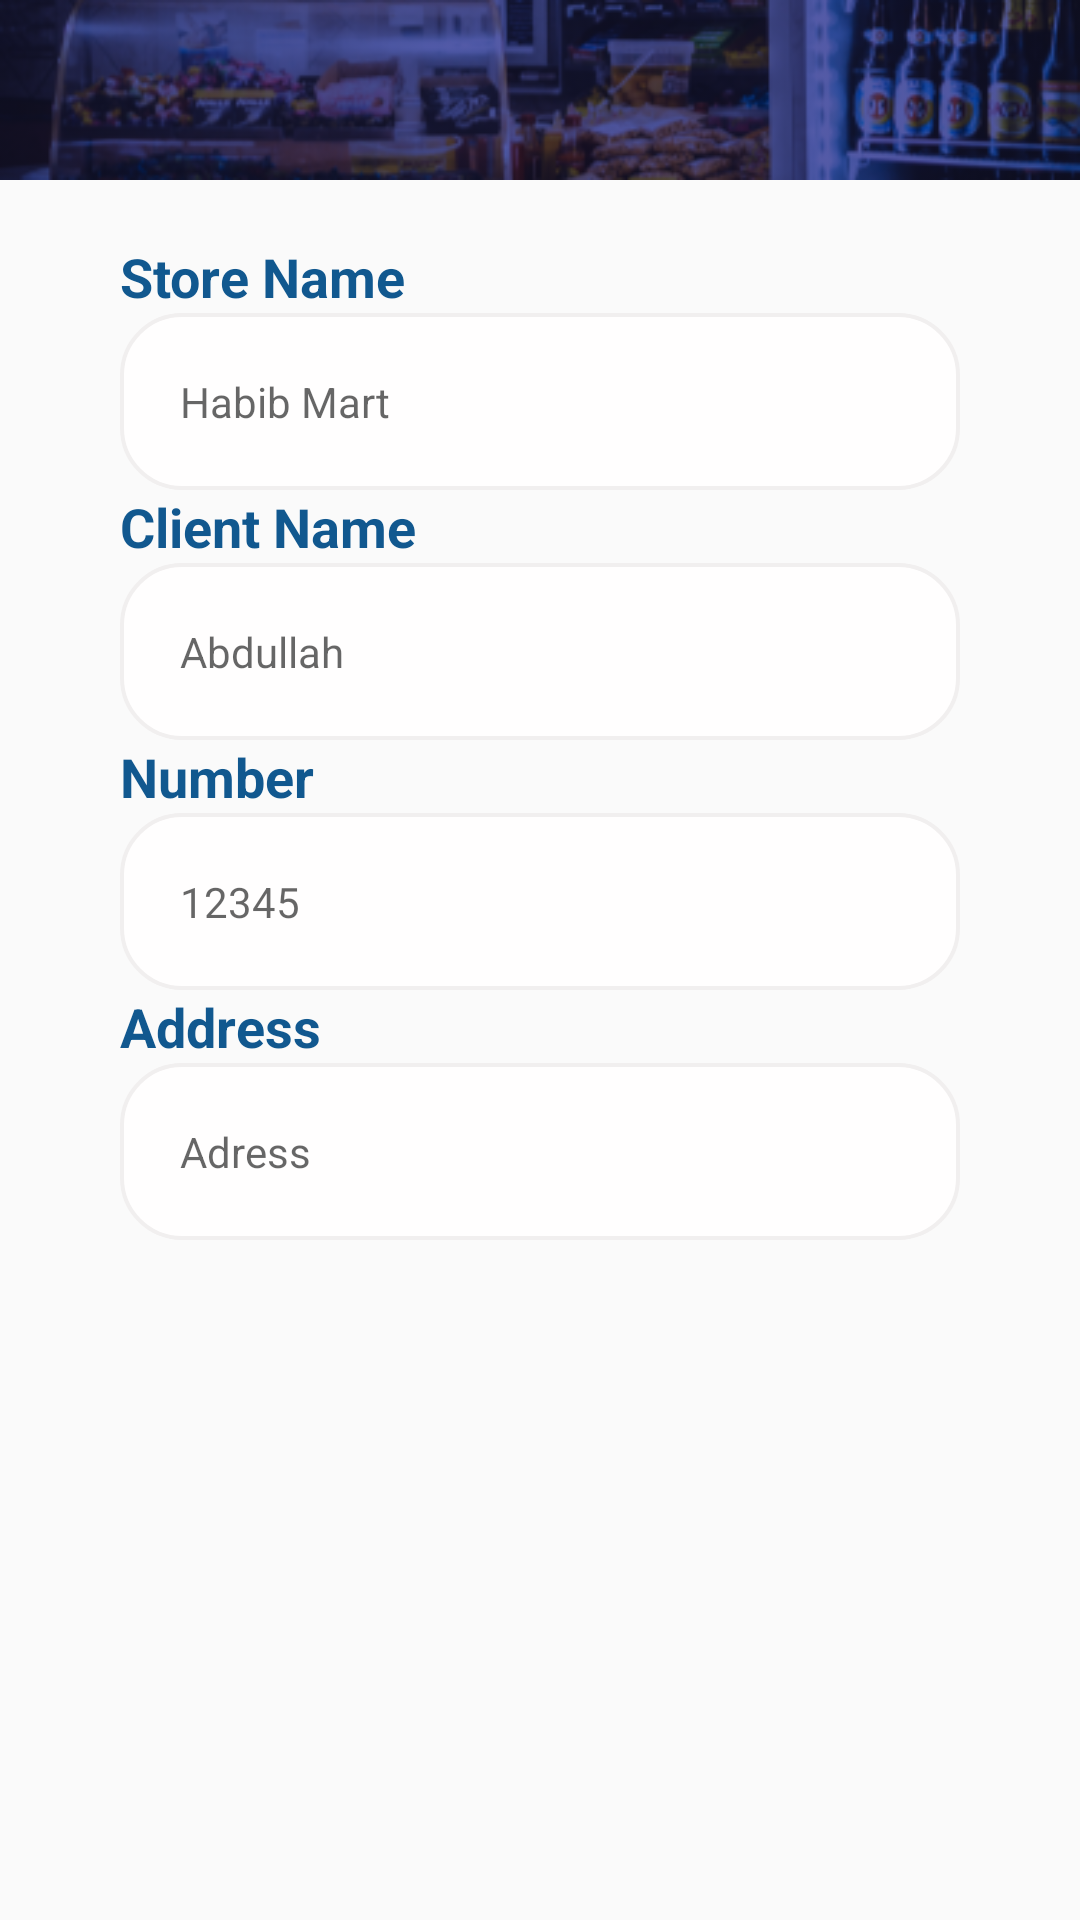

Layout XML and referenced resources for this Android screen:
<!-- AndroidManifest.xml: application theme AppTheme -->
<!-- res/layout/activity_store_info.xml -->
<?xml version="1.0" encoding="utf-8"?>
<RelativeLayout xmlns:android="http://schemas.android.com/apk/res/android"
    xmlns:app="http://schemas.android.com/apk/res-auto"
    xmlns:tools="http://schemas.android.com/tools"
    android:layout_width="match_parent"
    android:layout_height="match_parent"
    tools:context=".StoreInfoActivity">

    <include
        android:id="@+id/storeinfo_Toolbar"
        layout="@layout/toolbar_all"
        app:layout_constraintEnd_toEndOf="parent"
        app:layout_constraintStart_toStartOf="parent"
        app:layout_constraintTop_toTopOf="parent">

    </include>



    <ScrollView
        android:layout_width="match_parent"
        android:layout_height="match_parent"
        android:layout_below="@+id/storeinfo_Toolbar"

        >

        <RelativeLayout
            android:layout_width="match_parent"
            android:layout_height="match_parent"
                android:padding="20dp"
            >

        <TextView
            android:layout_width="match_parent"
            android:layout_height="wrap_content"
            android:text="Store Name"
            android:textColor="@color/colordarkblue"
            android:textStyle="bold"
            android:layout_marginStart="20dp"
            android:textSize="18sp"
            android:id="@+id/tvstorename"


            />


            <TextView
                android:layout_width="match_parent"
                android:layout_height="wrap_content"
                android:layout_below="@+id/tvstorename"
                android:background="@drawable/cardview"
                android:padding="20dp"
                android:layout_marginRight="20dp"
                android:layout_marginLeft="20dp"
                android:hint="Habib Mart"
                android:id="@+id/store_name_view"
                />


            <TextView
                android:layout_width="match_parent"
                android:layout_height="wrap_content"
                android:text="Client Name"
                android:textColor="@color/colordarkblue"
                android:textStyle="bold"
                android:layout_marginStart="20dp"
                android:textSize="18sp"
                android:id="@+id/tvclientname"
                android:layout_below="@id/store_name_view"


                />


            <TextView
                android:layout_width="match_parent"
                android:layout_height="wrap_content"
                android:layout_below="@+id/tvclientname"
                android:background="@drawable/cardview"
                android:padding="20dp"
                android:layout_marginRight="20dp"
                android:layout_marginLeft="20dp"
                android:hint="Abdullah"
                android:id="@+id/client_name_view"

                />



            <TextView
                android:layout_width="match_parent"
                android:layout_height="wrap_content"
                android:text="Number"
                android:textColor="@color/colordarkblue"
                android:textStyle="bold"
                android:layout_marginStart="20dp"
                android:textSize="18sp"
                android:id="@+id/tvnumber"
                android:layout_below="@id/client_name_view"


                />


            <TextView
                android:layout_width="match_parent"
                android:layout_height="wrap_content"
                android:layout_below="@+id/tvnumber"
                android:background="@drawable/cardview"
                android:padding="20dp"
                android:layout_marginRight="20dp"
                android:layout_marginLeft="20dp"
                android:hint="12345"

                android:id="@+id/number_view"

                />





            <TextView
                android:layout_width="match_parent"
                android:layout_height="wrap_content"
                android:text="Address"
                android:textColor="@color/colordarkblue"
                android:textStyle="bold"
                android:layout_marginStart="20dp"
                android:textSize="18sp"
                android:id="@+id/tvadress"
                android:layout_below="@id/number_view"


                />


            <TextView
                android:layout_width="match_parent"
                android:layout_height="wrap_content"
                android:layout_below="@+id/tvadress"
                android:background="@drawable/cardview"
                android:padding="20dp"
                android:layout_marginRight="20dp"
                android:layout_marginLeft="20dp"
                android:hint="Adress"


                android:id="@+id/address_view"

                />























        </RelativeLayout>


    </ScrollView>






</RelativeLayout>
<!-- res/layout/toolbar_all.xml (included above) -->
<?xml version="1.0" encoding="utf-8"?>
<androidx.appcompat.widget.Toolbar xmlns:android="http://schemas.android.com/apk/res/android"
    android:orientation="vertical" android:layout_width="match_parent"
    android:layout_height="60dp"
    android:background="@drawable/bgtoolbar"
    android:backgroundTint="@color/colorbluesplash"
    android:backgroundTintMode="multiply"
    android:theme="@style/ThemeOverlay.AppCompat.Dark.ActionBar">

</androidx.appcompat.widget.Toolbar>
<!-- resources referenced by this layout -->
<resources>
  <color name="colorbluesplash">#585EAE</color>
  <color name="colordarkblue">#11588F</color>
  <!-- drawable bgtoolbar: png bitmap (drawable, 70749 bytes) -->
  <!-- drawable cardview (drawable) -->
  <?xml version="1.0" encoding="utf-8"?>
  <shape xmlns:android="http://schemas.android.com/apk/res/android">
  <corners android:radius="20dp"></corners>
  <stroke android:color="@color/colorgry" android:width="1.2dp"></stroke>
  <solid android:color="@color/colorWhite"></solid>
  </shape>
  <style name="AppTheme" parent="Theme.AppCompat.Light.DarkActionBar">
          
          <item name="windowActionBar">false</item>
          <item name="windowNoTitle">true</item>
          <item name="colorPrimary">@color/colorPrimary</item>
          <item name="colorPrimaryDark">@color/colorPrimaryDark</item>
          <item name="colorAccent">@color/colorAccent</item>
      </style>
  <color name="colorgry">#F1EFEF</color>
  <color name="colorWhite">#FFFEFE</color>
  <color name="colorPrimary">#3a5998</color>
  <color name="colorPrimaryDark">#3a5998</color>
  <color name="colorAccent">#D81B60</color>
</resources>
